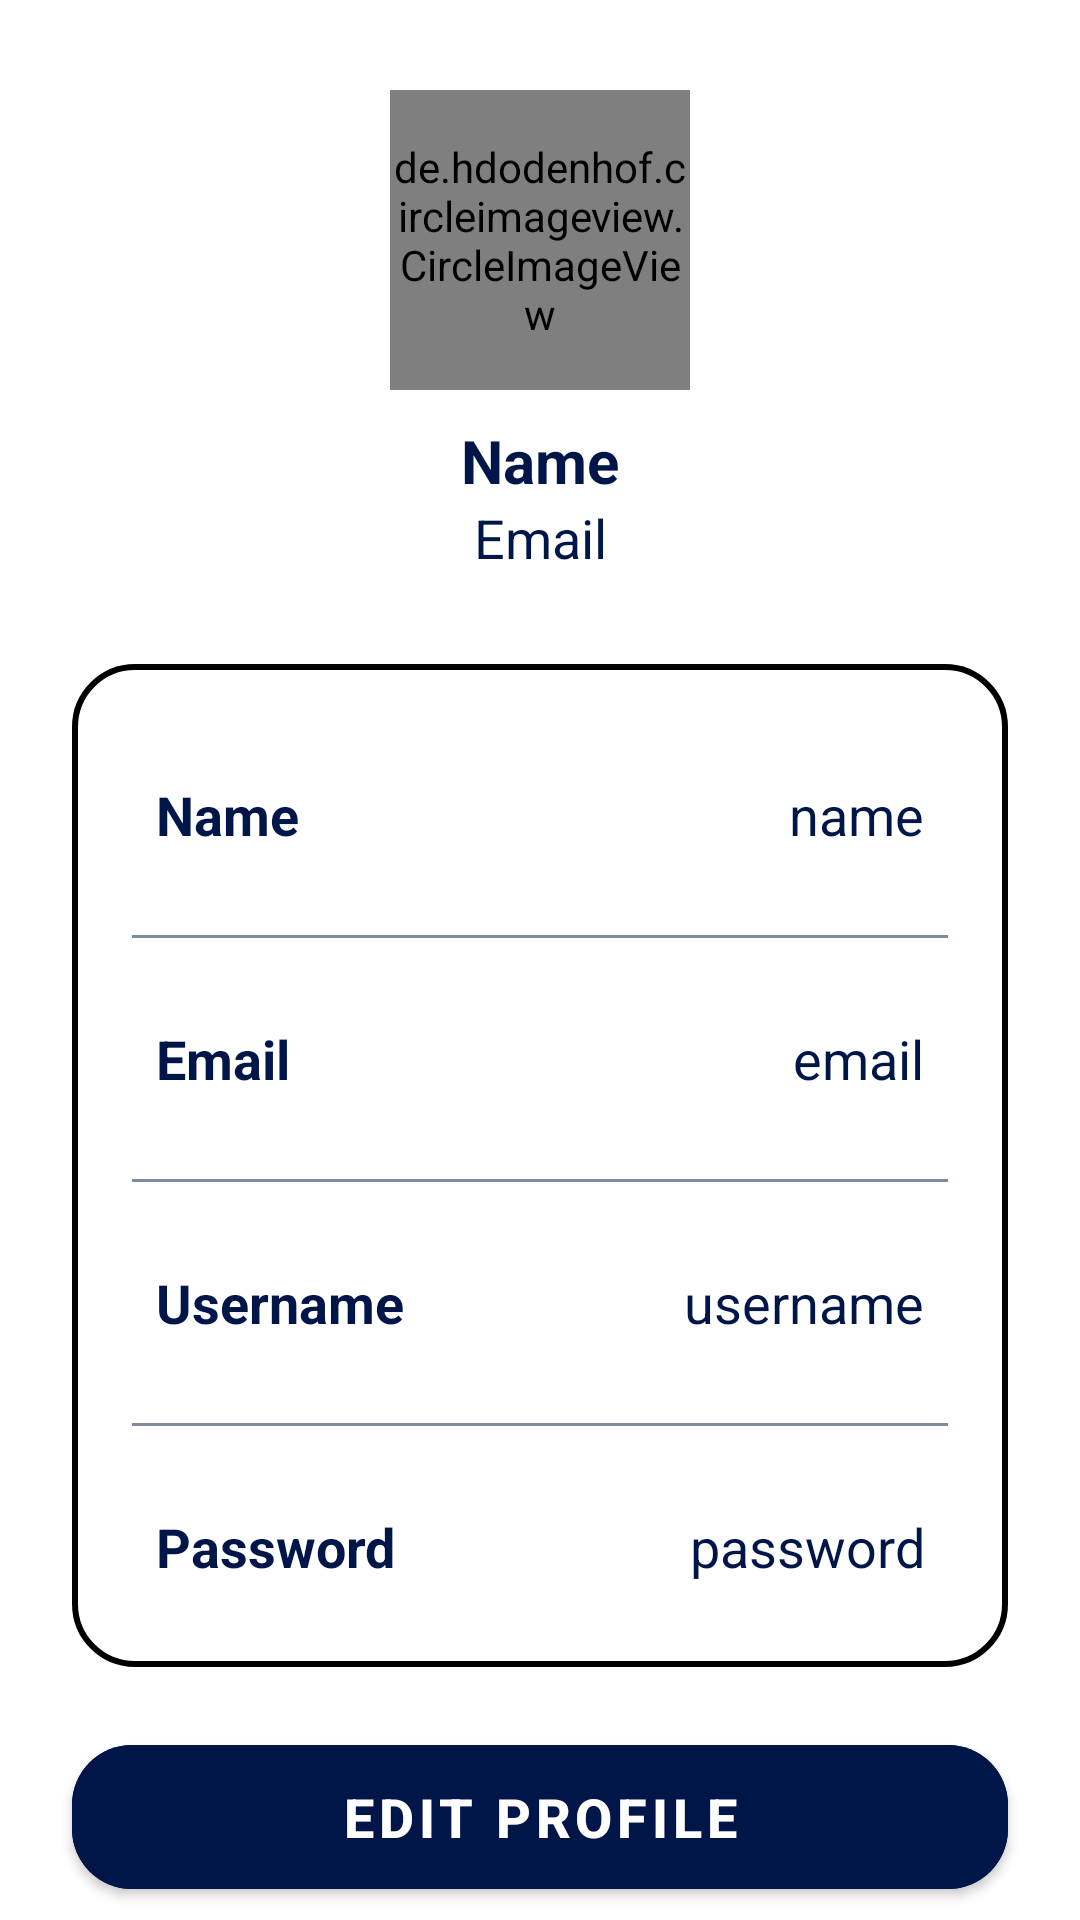

This screen was rendered from an Android layout file. Write that file and the resources it references.
<!-- AndroidManifest.xml: application theme Theme.KamhomePharmacy -->
<!-- res/layout/fragment_profile.xml -->
<?xml version="1.0" encoding="utf-8"?>
<ScrollView
    xmlns:android="http://schemas.android.com/apk/res/android"
    xmlns:app="http://schemas.android.com/apk/res-auto"
    xmlns:tools="http://schemas.android.com/tools"
    android:layout_width="match_parent"
    android:layout_height="match_parent"
    android:background="@color/white"
    tools:context=".ProfileFragment">

    <androidx.constraintlayout.widget.ConstraintLayout
        android:layout_width="match_parent"
        android:layout_height="match_parent">

        <de.hdodenhof.circleimageview.CircleImageView
            android:layout_width="100dp"
            android:layout_height="100dp"
            android:id="@+id/profileImg"
            android:layout_marginTop="30dp"
            android:src="@drawable/daniel"
            android:background="@drawable/image_circle"
            app:layout_constraintEnd_toEndOf="parent"
            app:layout_constraintStart_toStartOf="parent"
            app:layout_constraintTop_toTopOf="parent"/>

        <TextView
            android:layout_width="wrap_content"
            android:layout_height="wrap_content"
            android:id="@+id/titleName"
            android:layout_marginTop="10dp"
            android:text="Name"
            android:textColor="@color/dark_blue"
            android:textSize="20sp"
            android:textStyle="bold"
            app:layout_constraintEnd_toEndOf="@id/profileImg"
            app:layout_constraintStart_toStartOf="@id/profileImg"
            app:layout_constraintTop_toBottomOf="@id/profileImg"/>

        <TextView
            android:layout_width="wrap_content"
            android:layout_height="wrap_content"
            android:id="@+id/titleUsername"
            android:text="Email"
            android:textColor="@color/dark_blue"
            android:textSize="18sp"
            app:layout_constraintEnd_toEndOf="@id/titleName"
            app:layout_constraintStart_toStartOf="@id/titleName"
            app:layout_constraintTop_toBottomOf="@id/titleName"/>

        <LinearLayout
            android:layout_width="match_parent"
            android:layout_height="wrap_content"
            android:id="@+id/linearLayout"
            android:orientation="vertical"
            android:padding="10dp"
            android:background="@drawable/white_background"
            android:layout_marginStart="24dp"
            android:layout_marginEnd="24dp"
            android:layout_marginTop="30dp"
            app:layout_constraintEnd_toEndOf="parent"
            app:layout_constraintStart_toStartOf="parent"
            app:layout_constraintTop_toBottomOf="@id/titleUsername">



            <LinearLayout
                android:layout_width="match_parent"
                android:layout_height="match_parent"
                android:padding="8dp"
                android:layout_marginLeft="10dp"
                android:layout_marginRight="10dp"
                android:layout_marginBottom="10dp"
                android:layout_marginTop="20dp"
                android:textColor="@color/dark_blue"
                android:orientation="horizontal">

                <TextView
                    android:layout_width="wrap_content"
                    android:layout_height="wrap_content"
                    android:id="@+id/name"
                    android:layout_weight="1"
                    android:text="Name"
                    android:textStyle="bold"
                    android:textColor="@color/dark_blue"
                    android:textSize="18sp"/>

                <TextView
                    android:layout_width="wrap_content"
                    android:layout_height="wrap_content"
                    android:id="@+id/profileName"
                    android:text="name"
                    android:layout_weight="1"
                    android:textAlignment="viewEnd"
                    android:textColor="@color/dark_blue"
                    android:textSize="18sp"/>

            </LinearLayout>

            <androidx.appcompat.widget.AppCompatImageView
                android:layout_width="match_parent"
                android:layout_height="1dp"
                android:layout_margin="10dp"
                android:alpha="0.5"
                android:background="@color/dark_blue"/>

            <LinearLayout
                android:layout_width="match_parent"
                android:layout_height="match_parent"
                android:layout_margin="10dp"
                android:padding="8dp"
                android:orientation="horizontal">

                <TextView
                    android:layout_width="wrap_content"
                    android:layout_height="wrap_content"
                    android:id="@+id/email"
                    android:layout_weight="1"
                    android:text="Email"
                    android:textStyle="bold"
                    android:textColor="@color/dark_blue"
                    android:textSize="18sp"/>

                <TextView
                    android:layout_width="wrap_content"
                    android:layout_height="wrap_content"
                    android:id="@+id/profileEmail"
                    android:text="email"
                    android:layout_weight="1"
                    android:textAlignment="viewEnd"
                    android:textColor="@color/dark_blue"
                    android:textSize="18sp"/>

            </LinearLayout>

            <androidx.appcompat.widget.AppCompatImageView
                android:layout_width="match_parent"
                android:layout_height="1dp"
                android:layout_margin="10dp"
                android:alpha="0.5"
                android:background="@color/dark_blue"/>

            <LinearLayout
                android:layout_width="match_parent"
                android:layout_height="match_parent"
                android:layout_margin="10dp"
                android:padding="8dp"
                android:orientation="horizontal">

                <TextView
                    android:layout_width="wrap_content"
                    android:layout_height="wrap_content"
                    android:id="@+id/username"
                    android:layout_weight="1"
                    android:text="Username"
                    android:textStyle="bold"
                    android:textColor="@color/dark_blue"
                    android:textSize="18sp"/>

                <TextView
                    android:layout_width="wrap_content"
                    android:layout_height="wrap_content"
                    android:id="@+id/profileUsername"
                    android:text="username"
                    android:layout_weight="1"
                    android:textAlignment="viewEnd"
                    android:textColor="@color/dark_blue"
                    android:textSize="18sp"/>

            </LinearLayout>

            <androidx.appcompat.widget.AppCompatImageView
                android:layout_width="match_parent"
                android:layout_height="1dp"
                android:layout_margin="10dp"
                android:alpha="0.5"
                android:background="@color/dark_blue"/>

            <LinearLayout
                android:layout_width="match_parent"
                android:layout_height="match_parent"
                android:layout_margin="10dp"
                android:padding="8dp"
                android:orientation="horizontal">

                <TextView
                    android:layout_width="wrap_content"
                    android:layout_height="wrap_content"
                    android:id="@+id/password"
                    android:layout_weight="1"
                    android:text="Password"
                    android:textStyle="bold"
                    android:textColor="@color/dark_blue"
                    android:textSize="18sp"/>

                <TextView
                    android:layout_width="wrap_content"
                    android:layout_height="wrap_content"
                    android:id="@+id/profilePassword"
                    android:text="password"
                    android:layout_weight="1"
                    android:textAlignment="viewEnd"
                    android:textColor="@color/dark_blue"
                    android:textSize="18sp"/>

            </LinearLayout>

        </LinearLayout>

        <Button
            android:layout_width="0dp"
            android:layout_height="60dp"
            android:id="@+id/editProfile"
            android:gravity="center"
            android:textColor="@color/white"
            android:backgroundTint="@color/dark_blue"
            android:textStyle="bold"
            android:text="Edit Profile"
            android:textSize="18sp"
            android:layout_marginTop="20dp"
            app:cornerRadius = "20dp"
            app:layout_constraintBottom_toBottomOf="parent"
            app:layout_constraintEnd_toEndOf="@id/linearLayout"
            app:layout_constraintStart_toStartOf="@id/linearLayout"
            app:layout_constraintTop_toBottomOf="@id/linearLayout"/>

    </androidx.constraintlayout.widget.ConstraintLayout>



</ScrollView>
<!-- resources referenced by this layout -->
<resources>
  <color name="dark_blue">#001648</color>
  <color name="white">#FFFFFFFF</color>
  <!-- drawable daniel: jpeg bitmap (drawable-v24, 28870 bytes) -->
  <!-- drawable image_circle (drawable) -->
  <?xml version="1.0" encoding="utf-8"?>
  <shape xmlns:android="http://schemas.android.com/apk/res/android"
      android:shape="oval">
      <corners android:radius="100dp" />
      <solid android:color="#FFFFFF"/>
  </shape>
  <!-- drawable white_background (drawable) -->
  <?xml version="1.0" encoding="utf-8"?>
  <selector xmlns:android="http://schemas.android.com/apk/res/android">
      <item>
          <shape android:shape="rectangle">
              <solid android:color="@color/white"/>
              <corners android:radius="20dp"/>
              <stroke
                  android:width="2dp"
                  android:color="@color/black"/>
          </shape>
      </item>
  </selector>
  <style name="Theme.KamhomePharmacy" parent="Theme.MaterialComponents.DayNight.NoActionBar">
          
          <item name="colorPrimary">@color/dark_blue</item>
          <item name="colorPrimaryVariant">@color/dark_blue</item>
          <item name="colorOnPrimary">@color/white</item>
          
          <item name="colorSecondary">@color/teal_200</item>
          <item name="colorSecondaryVariant">@color/teal_700</item>
          <item name="colorOnSecondary">@color/white</item>
          
          <item name="android:statusBarColor" tools:targetApi="l">?attr/colorPrimaryVariant</item>
          
      </style>
  <color name="black">#FF000000</color>
  <color name="teal_200">#FF03DAC5</color>
  <color name="teal_700">#FF018786</color>
</resources>
